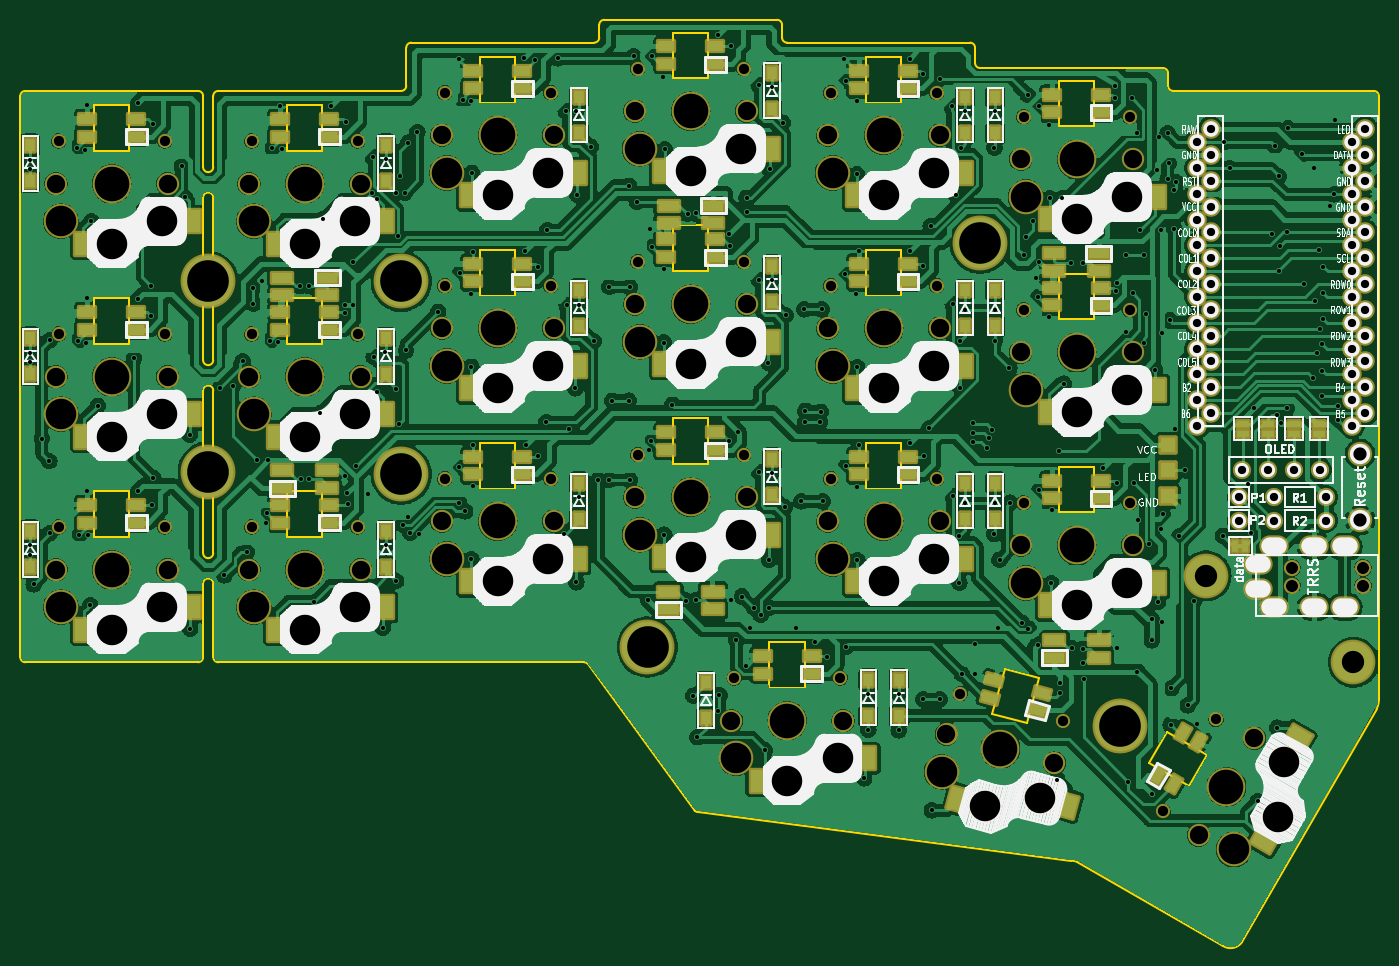
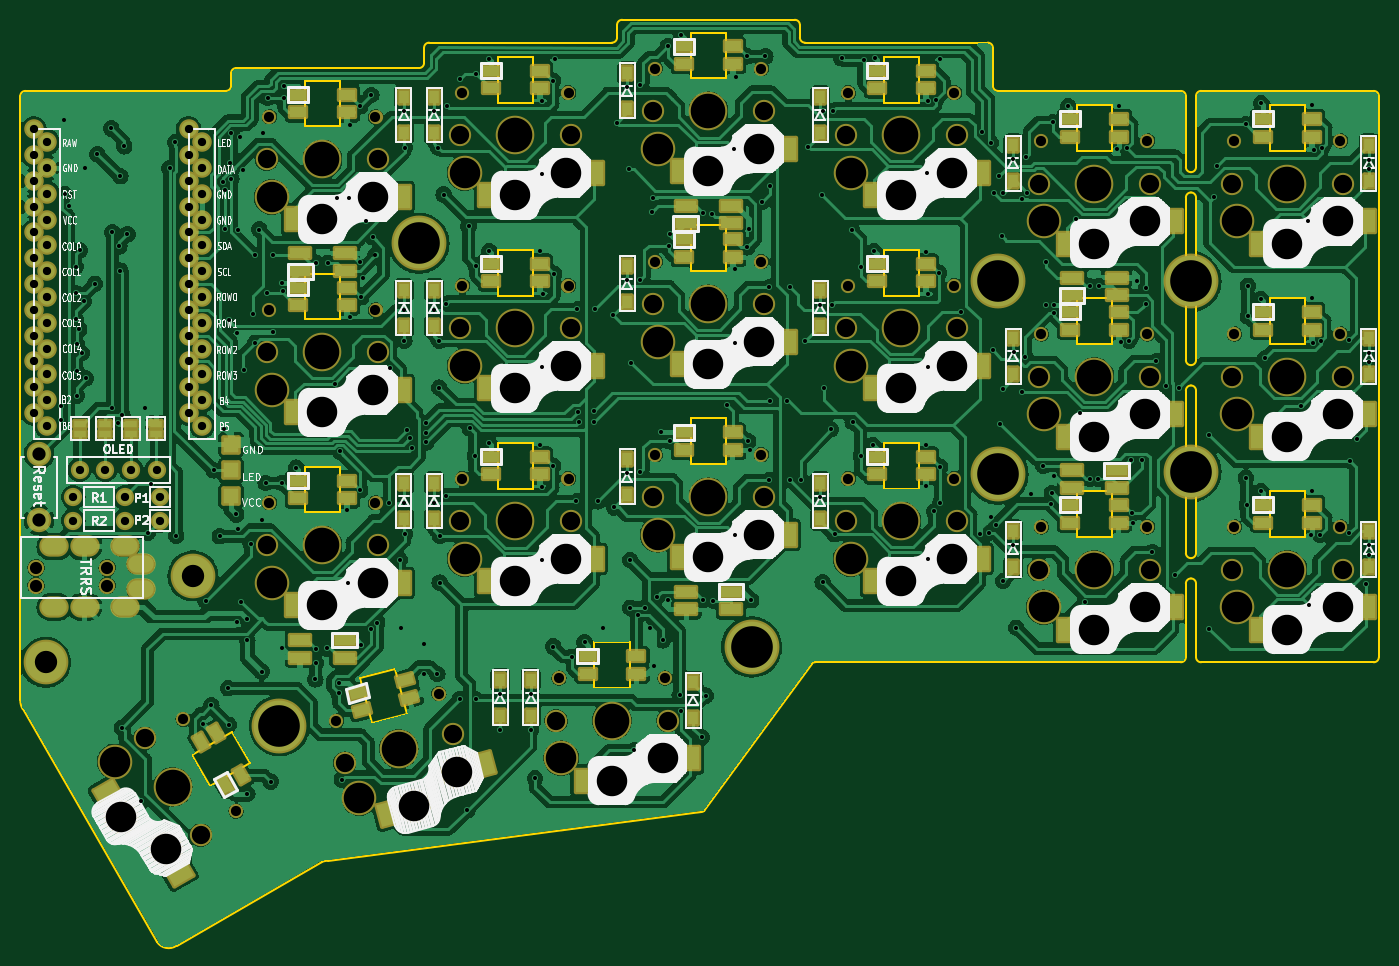
Circuit board: 9 layer files. Board 133.8 x 91.2 mm.
- bottom_copper: corne_dark-B_Cu.gbr (590100 bytes)
- bottom_mask: corne_dark-B_Mask.gbr (14736 bytes)
- bottom_silk: corne_dark-B_Silkscreen.gbr (161806 bytes)
- outline: corne_dark-Edge_Cuts.gbr (8688 bytes)
- top_copper: corne_dark-F_Cu.gbr (805469 bytes)
- top_mask: corne_dark-F_Mask.gbr (15034 bytes)
- top_silk: corne_dark-F_Silkscreen.gbr (166115 bytes)
- drill: corne_dark-NPTH.drl (3308 bytes)
- drill: corne_dark-PTH.drl (8010 bytes)

=== bottom_copper: corne_dark-B_Cu.gbr (590100 bytes, source omitted) ===
=== bottom_mask: corne_dark-B_Mask.gbr (14736 bytes, source omitted) ===
=== bottom_silk: corne_dark-B_Silkscreen.gbr (161806 bytes, source omitted) ===
=== outline: corne_dark-Edge_Cuts.gbr (8688 bytes, source omitted) ===
=== top_copper: corne_dark-F_Cu.gbr (805469 bytes, source omitted) ===
=== top_mask: corne_dark-F_Mask.gbr (15034 bytes, source omitted) ===
=== top_silk: corne_dark-F_Silkscreen.gbr (166115 bytes, source omitted) ===
=== drill: corne_dark-NPTH.drl ===
M48
; DRILL file {KiCad 7.0.7} date Tue 12 Sep 2023 18:13:55 BST
; FORMAT={-:-/ absolute / inch / decimal}
; #@! TF.CreationDate,2023-09-12T18:13:55+01:00
; #@! TF.GenerationSoftware,Kicad,Pcbnew,7.0.7
; #@! TF.FileFunction,NonPlated,1,2,NPTH
FMAT,2
INCH
; #@! TA.AperFunction,NonPlated,NPTH,ComponentDrill
T1C0.0394
; #@! TA.AperFunction,NonPlated,NPTH,ComponentDrill
T2C0.0472
; #@! TA.AperFunction,NonPlated,NPTH,ComponentDrill
T3C0.0709
; #@! TA.AperFunction,NonPlated,NPTH,ComponentDrill
T4C0.1181
; #@! TA.AperFunction,NonPlated,NPTH,ComponentDrill
T5C0.1339
%
G90
G05
T1
X2.5504Y-2.8711
X2.5504Y-3.6191
X2.5504Y-4.3671
X2.9614Y-2.8711
X2.9614Y-3.6191
X2.9614Y-4.3671
X3.2984Y-2.8711
X3.2984Y-3.6191
X3.2984Y-4.3671
X3.7094Y-2.8711
X3.7094Y-3.6191
X3.7094Y-4.3671
X4.0465Y-2.6841
X4.0465Y-3.4321
X4.0465Y-4.1801
X4.4575Y-2.6841
X4.4575Y-3.4321
X4.4575Y-4.1801
X4.7945Y-2.5906
X4.7945Y-3.3386
X4.7945Y-4.0866
X5.1685Y-4.9528
X5.2055Y-2.5906
X5.2055Y-3.3386
X5.2055Y-4.0866
X5.5425Y-2.6841
X5.5425Y-3.4321
X5.5425Y-4.1801
X5.5795Y-4.9528
X5.9535Y-2.6841
X5.9535Y-3.4321
X5.9535Y-4.1801
X6.0451Y-5.0135
X6.2906Y-2.7776
X6.2906Y-3.5256
X6.2906Y-4.2736
X6.4421Y-5.1198
X6.7016Y-2.7776
X6.7016Y-3.5256
X6.7016Y-4.2736
X6.8308Y-5.4693
X7.0363Y-5.1134
T2
X7.3307Y-4.5256
X7.3307Y-4.5945
X7.6063Y-4.5256
X7.6063Y-4.5945
T3
X2.5394Y-3.0364
X2.5394Y-3.7844
X2.5394Y-4.5325
X2.9724Y-3.0364
X2.9724Y-3.7844
X2.9724Y-4.5325
X3.2874Y-3.0364
X3.2874Y-3.7844
X3.2874Y-4.5325
X3.7205Y-3.0364
X3.7205Y-3.7844
X3.7205Y-4.5325
X4.0354Y-2.8494
X4.0354Y-3.5974
X4.0354Y-4.3455
X4.4685Y-2.8494
X4.4685Y-3.5974
X4.4685Y-4.3455
X4.7835Y-2.7559
X4.7835Y-3.5039
X4.7835Y-4.252
X5.1575Y-5.1181
X5.2165Y-2.7559
X5.2165Y-3.5039
X5.2165Y-4.252
X5.5315Y-2.8494
X5.5315Y-3.5974
X5.5315Y-4.3455
X5.5906Y-5.1181
X5.9646Y-2.8494
X5.9646Y-3.5974
X5.9646Y-4.3455
X5.9916Y-5.1703
X6.2795Y-2.9429
X6.2795Y-3.6909
X6.2795Y-4.439
X6.4099Y-5.2824
X6.7126Y-2.9429
X6.7126Y-3.6909
X6.7126Y-4.439
X6.9685Y-5.5615
X7.185Y-5.1865
T4
X2.5591Y-3.1821
X2.5591Y-3.9301
X2.5591Y-4.6781
X2.7559Y-3.2687
X2.7559Y-4.0167
X2.7559Y-4.7648
X2.9528Y-3.1821
X2.9528Y-3.9301
X2.9528Y-4.6781
X3.3071Y-3.1821
X3.3071Y-3.9301
X3.3071Y-4.6781
X3.5039Y-3.2687
X3.5039Y-4.0167
X3.5039Y-4.7648
X3.7008Y-3.1821
X3.7008Y-3.9301
X3.7008Y-4.6781
X4.0551Y-2.9951
X4.0551Y-3.7431
X4.0551Y-4.4911
X4.252Y-3.0817
X4.252Y-3.8297
X4.252Y-4.5778
X4.4488Y-2.9951
X4.4488Y-3.7431
X4.4488Y-4.4911
X4.8031Y-2.9016
X4.8031Y-3.6496
X4.8031Y-4.3976
X5.0Y-2.9882
X5.0Y-3.7362
X5.0Y-4.4843
X5.1772Y-5.2638
X5.1969Y-2.9016
X5.1969Y-3.6496
X5.1969Y-4.3976
X5.374Y-5.3504
X5.5512Y-2.9951
X5.5512Y-3.7431
X5.5512Y-4.4911
X5.5709Y-5.2638
X5.748Y-3.0817
X5.748Y-3.8297
X5.748Y-4.5778
X5.9449Y-2.9951
X5.9449Y-3.7431
X5.9449Y-4.4911
X5.9729Y-5.3161
X6.1407Y-5.4507
X6.2992Y-3.0886
X6.2992Y-3.8366
X6.2992Y-4.5846
X6.3532Y-5.418
X6.4961Y-3.1752
X6.4961Y-3.9232
X6.4961Y-4.6713
X6.6929Y-3.0886
X6.6929Y-3.8366
X6.6929Y-4.5846
X7.1045Y-5.6173
X7.2779Y-5.4902
X7.3014Y-5.2764
T5
X2.7559Y-3.0364
X2.7559Y-3.7844
X2.7559Y-4.5325
X3.5039Y-3.0364
X3.5039Y-3.7844
X3.5039Y-4.5325
X4.252Y-2.8494
X4.252Y-3.5974
X4.252Y-4.3455
X5.0Y-2.7559
X5.0Y-3.5039
X5.0Y-4.252
X5.374Y-5.1181
X5.748Y-2.8494
X5.748Y-3.5974
X5.748Y-4.3455
X6.2008Y-5.2264
X6.4961Y-2.9429
X6.4961Y-3.6909
X6.4961Y-4.439
X7.0768Y-5.374
T0
M30

=== drill: corne_dark-PTH.drl (8010 bytes, source omitted) ===
